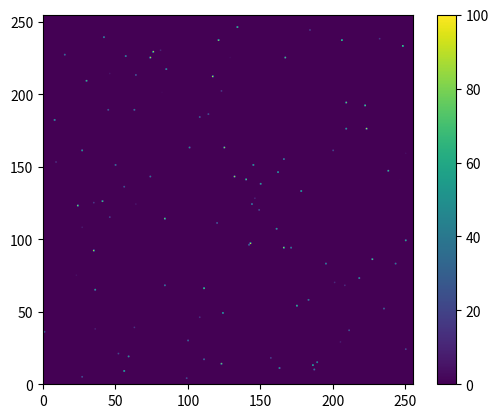
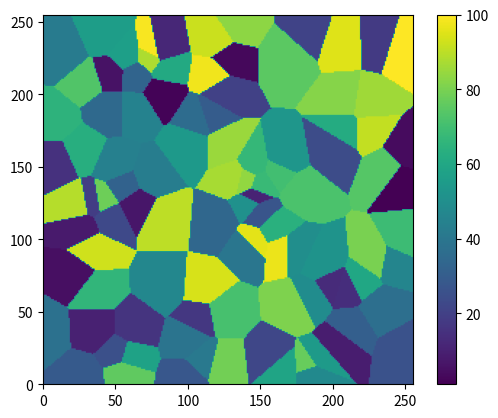

These figures' Python source, in order:
import numpy as np
import random
import matplotlib.pyplot as plt
from time import time

n = 256 #grid size
ng = 100 #number of grains
#initialize the digital microstructure as a nxn grid 
arr = np.zeros((n,n), dtype=np.int32)

#create ng nucleation sites in the microstructure by assigning the 
#first ng whole numbers to random pixels
arr[np.random.randint(n, size=ng),np.random.randint(n, size=ng)] = np.arange(1,ng+1)

#function to visualize the grid as heatmap
def heatmap(a,str):
    plt.imshow(a)
    plt.xlim(0,a.shape[0]-1)
    plt.ylim(0,a.shape[1]-1)
    plt.colorbar()
    plt.savefig(str,bbox_inches='tight')
    plt.close()
    #plt.show()

#visualize the microstructure after the generation of ng nucleation sites    
heatmap(arr,'initial.png')

#function to find the indices of the nearest non-zero pixel (i.e., nucleation site)
def nearest_nonzero_idx(a,x,y):
    tmp = a[x,y]
    a[x,y] = 0
    r,c = np.nonzero(a)
    a[x,y] = tmp
    min_idx = ((r - x)**2 + (c - y)**2).argmin()
    return r[min_idx], c[min_idx]

#Replacing 0 pixels with the value of the nearest non-zero pixel
arr1 = np.copy(arr)
for i in range(n):
    for j in range(n):
        if(arr[i,j]==0):
            ri, rj = nearest_nonzero_idx(arr,i,j)
            arr1[i,j] = arr[ri,rj]
heatmap(arr1,'2.png')

#function to calculate the grain boundary pixels
def cal_frac_gbp(arr):
    gbp = 0 #grain boundary pixels
    n1 = arr.shape[0]
    n2 = arr.shape[1]
    for i in range(arr.shape[0]):
        for j in range(arr.shape[1]):
            if(i==0):
                if(j==0):
                    neigh = arr[0:2,0:2] - arr[i,j]
                elif(j==arr.shape[1]-1):
                    neigh = arr[0:2,-2:] - arr[i,j]
                else:
                    neigh = arr[0:2,j-1:j+2] - arr[i,j]
            elif(i==arr.shape[0]-1):
                if(j==0):
                    neigh = arr[-2:,0:2] - arr[i,j]
                elif(j==arr.shape[1]-1):
                    neigh = arr[-2:,-2:] - arr[i,j]
                else:
                    neigh = arr[-2:,j-1:j+2] - arr[i,j]
            elif(j==0):
                neigh = arr[i-1:i+2,0:2] - arr[i,j]
            elif(j==arr.shape[1]-1):
                neigh = arr[i-1:i+2,-2:] - arr[i,j]
            else:
                neigh = arr[i-1:i+2,j-1:j+2] - arr[i,j]
            #For grain interior pixels, the sum of neigh is zero    
            #For grain boundary pixels, the sum of neigh is non-zero
            if(np.sum(neigh)!=0): 
                gbp+=1
    return gbp/(n1*n2)

a = time()
fraction = cal_frac_gbp(arr1)
b = time()
delta = b - a
print("Execution time = {t} ms".format(t=delta*10**3)) #execution time in milliseconds 

print("Fraction of grain boundary pixels = {frac}".format(frac=fraction))
